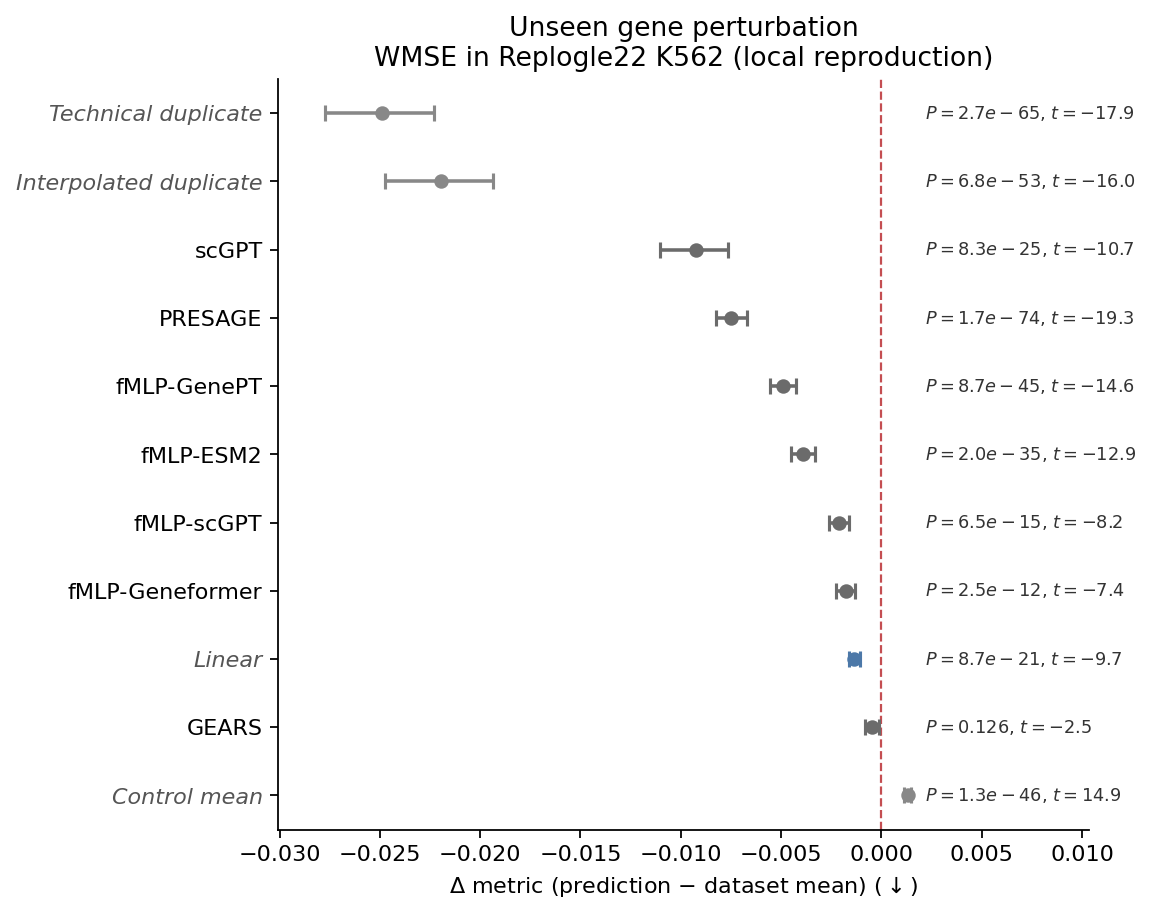

The table this chart was drawn from, first rows:
model, label, n, mu, ci_lo, ci_hi, t, p, is_baseline, p_bonf
technical_duplicate, Technical duplicate, 1802, -0.02492, -0.02773, -0.02231, -17.94, 2.483706497190577e-66, True, 2.732077146909635e-65
interpolated, Interpolated duplicate, 1802, -0.02194, -0.02473, -0.01934, -15.99, 6.186547527205569e-54, True, 6.805202279926126e-53
scgpt, scGPT, 1802, -0.00925, -0.01103, -0.007652, -10.68, 7.503463195435245e-26, False, 8.253809514978769e-25
presage, PRESAGE, 1802, -0.007475, -0.008266, -0.006722, -19.29, 1.5122303139409161e-75, False, 1.6634533453350077e-74
fmlp_genept, fMLP-GenePT, 1802, -0.004905, -0.005565, -0.004262, -14.62, 7.913771559241949e-46, False, 8.705148715166144e-45
fmlp_esm2, fMLP-ESM2, 1802, -0.003914, -0.00452, -0.003332, -12.9, 1.8546802531580514e-36, False, 2.0401482784738564e-35
fmlp_scgpt, fMLP-scGPT, 1802, -0.002094, -0.00261, -0.001613, -8.167, 5.878719394355989e-16, False, 6.466591333791588e-15
fmlp_geneformer, fMLP-Geneformer, 1802, -0.00178, -0.002259, -0.001314, -7.387, 2.287801161558641e-13, False, 2.516581277714505e-12
linear, Linear, 1802, -0.001346, -0.001622, -0.001086, -9.726, 7.923214763669994e-22, True, 8.715536240036993e-21
gears, GEARS, 1802, -0.0004609, -0.0008114, -0.0001042, -2.53, 0.01149, False, 0.1264
control, Control mean, 1802, 0.001318, 0.001146, 0.001491, 14.94, 1.1881992612793704e-47, True, 1.3070191874073073e-46
